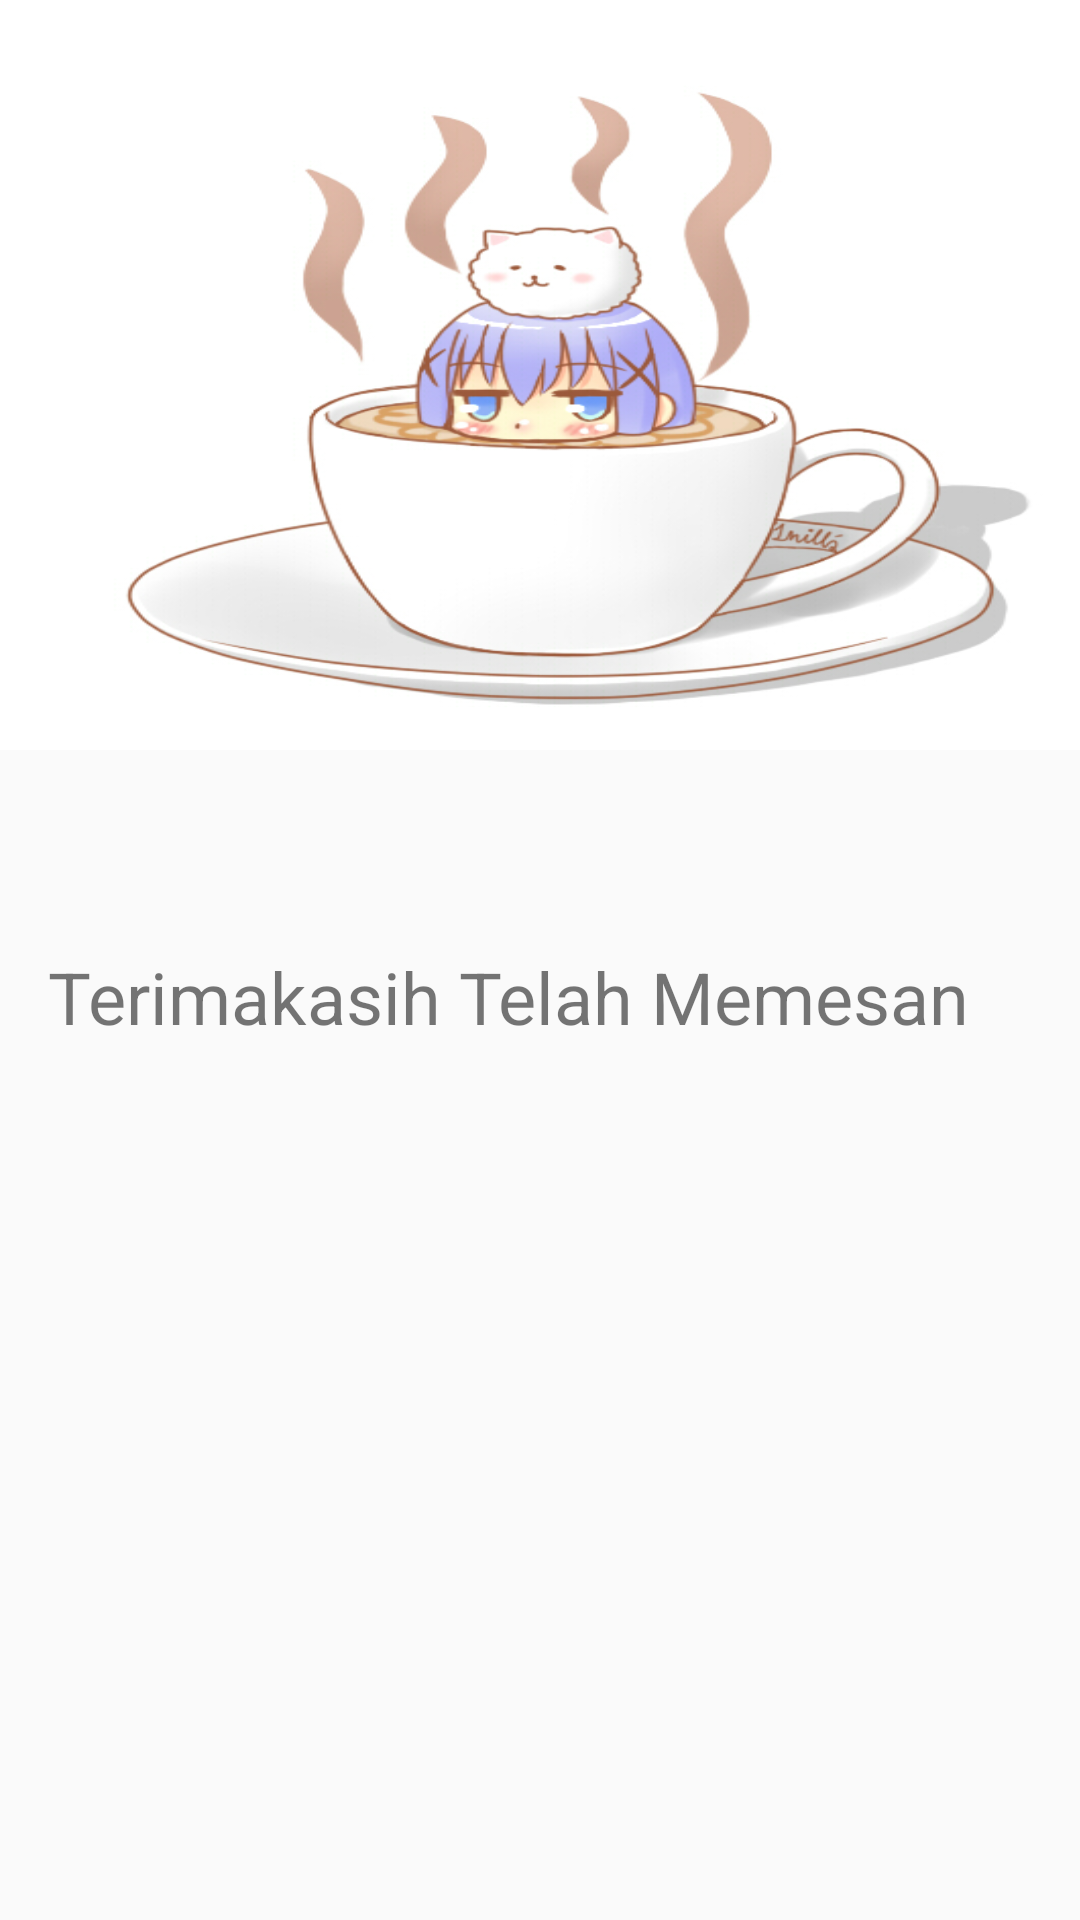

This screen was rendered from an Android layout file. Write that file and the resources it references.
<!-- AndroidManifest.xml: application theme AppTheme -->
<!-- res/layout/hal4.xml -->
<?xml version="1.0" encoding="utf-8"?>
<android.support.constraint.ConstraintLayout
    xmlns:android="http://schemas.android.com/apk/res/android"
    android:layout_width="match_parent"
    android:layout_height="match_parent">
    <LinearLayout
        android:layout_width="match_parent"
        android:layout_height="wrap_content">

        <ImageView
            android:id="@+id/logo"
            android:layout_width="380dp"
            android:layout_height="250dp"
            android:layout_gravity="center"
            android:background="@mipmap/thanku" />
    </LinearLayout>

    <LinearLayout
        android:layout_width="match_parent"
        android:layout_height="wrap_content"
       >

        <TextView
            android:id="@+id/marque_scrolling_text"
            android:layout_width="match_parent"
            android:layout_height="wrap_content"
            android:layout_marginTop="300dp"
            android:ellipsize="marquee"
            android:marqueeRepeatLimit="marquee_forever"
            android:padding="16dp"
            android:scrollHorizontally="true"
            android:singleLine="true"
            android:text="Terimakasih Telah Memesan"
            android:textSize="24sp" />
    </LinearLayout>

</android.support.constraint.ConstraintLayout>
<!-- resources referenced by this layout -->
<resources>
  <!-- mipmap thanku: png bitmap (mipmap-xxxhdpi, 125235 bytes) -->
  <style name="AppTheme" parent="Theme.AppCompat.Light.NoActionBar">
          
          <item name="colorPrimary">@color/colorPrimary</item>
          <item name="colorPrimaryDark">#FFFFFF</item>
          <item name="colorAccent">@color/colorAccent</item>
      </style>
  <color name="colorPrimary">#FFC107</color>
  <color name="colorAccent">#40bfff</color>
</resources>
